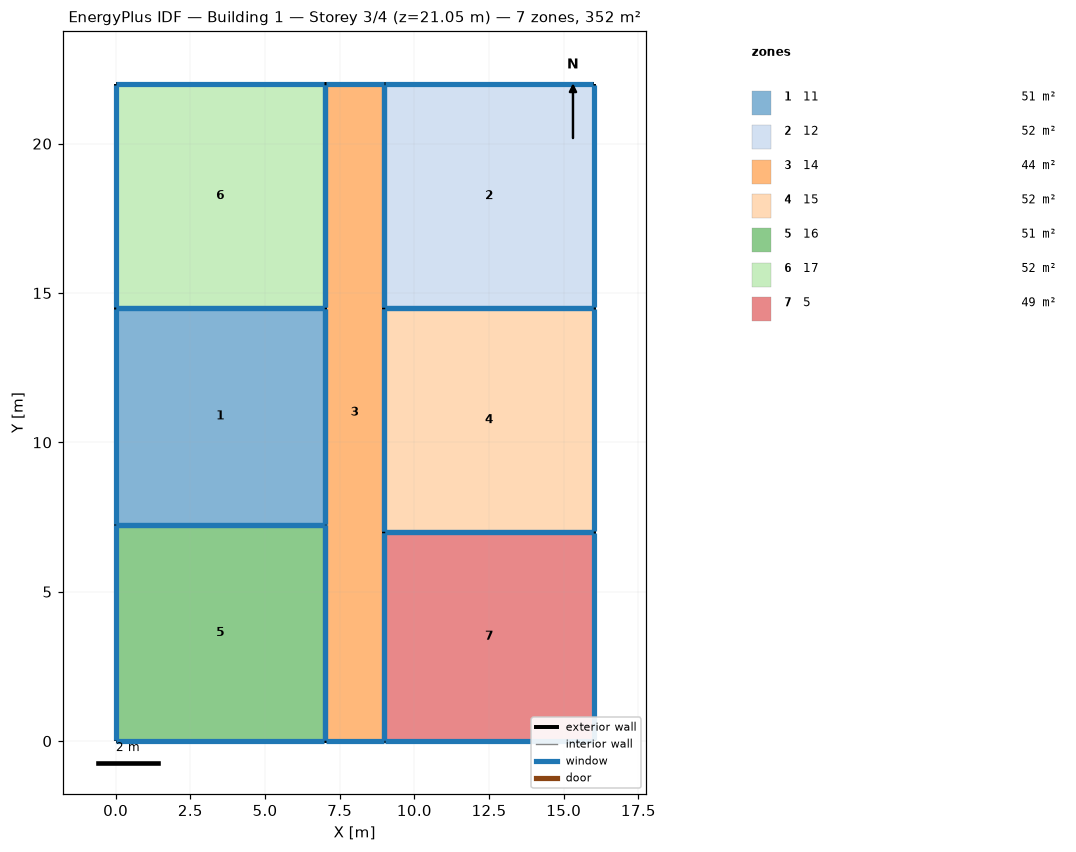
=== STOREY PLAN SPEC (per zone: floor XY polygon, exterior-wall plan segments, windows/doors) ===
zone 1: 11  (50.8 m²)
  floor: (7.00, 14.50) (7.00, 7.25) (0.00, 7.25) (0.00, 14.50)
  exterior wall: (0.00, 14.50) – (0.00, 7.25)  [7.2 m]
    window: (0.00, 14.47) – (0.00, 7.28)  [6.6 m²]
  exterior wall: (7.00, 14.50) – (0.00, 14.50)  [7.0 m]
    window: (6.97, 14.50) – (0.03, 14.50)  [6.4 m²]
  exterior wall: (7.00, 7.25) – (7.00, 14.50)  [7.2 m]
    window: (7.00, 7.28) – (7.00, 14.47)  [6.6 m²]
  exterior wall: (0.00, 7.25) – (7.00, 7.25)  [7.0 m]
    window: (0.03, 7.25) – (6.97, 7.25)  [6.4 m²]
zone 2: 12  (52.5 m²)
  floor: (16.00, 22.00) (16.00, 14.50) (9.00, 14.50) (9.00, 22.00)
  exterior wall: (9.00, 22.00) – (9.00, 14.50)  [7.5 m]
    window: (9.00, 21.97) – (9.00, 14.53)  [6.9 m²]
  exterior wall: (16.00, 22.00) – (9.00, 22.00)  [7.0 m]
    window: (15.97, 22.00) – (9.03, 22.00)  [6.4 m²]
  exterior wall: (16.00, 14.50) – (16.00, 22.00)  [7.5 m]
    window: (16.00, 14.53) – (16.00, 21.97)  [6.9 m²]
  exterior wall: (9.00, 14.50) – (16.00, 14.50)  [7.0 m]
    window: (9.03, 14.50) – (15.97, 14.50)  [6.4 m²]
zone 3: 14  (44.0 m²)
  floor: (9.00, 22.00) (9.00, 0.00) (7.00, 0.00) (7.00, 22.00)
  exterior wall: (9.00, 22.00) – (7.00, 22.00)  [2.0 m]
    window: (8.97, 22.00) – (7.03, 22.00)  [1.8 m²]
  exterior wall: (9.00, 14.50) – (9.00, 22.00)  [7.5 m]
    window: (9.00, 14.53) – (9.00, 21.97)  [6.9 m²]
  exterior wall: (9.00, 7.00) – (9.00, 14.50)  [7.5 m]
    window: (9.00, 7.03) – (9.00, 14.47)  [6.9 m²]
  exterior wall: (9.00, 0.00) – (9.00, 7.00)  [7.0 m]
    window: (9.00, 0.03) – (9.00, 6.97)  [6.4 m²]
  exterior wall: (7.00, 0.00) – (9.00, 0.00)  [2.0 m]
    window: (7.03, 0.00) – (8.97, 0.00)  [1.8 m²]
  exterior wall: (7.00, 7.25) – (7.00, 0.00)  [7.2 m]
    window: (7.00, 7.22) – (7.00, 0.03)  [6.6 m²]
  exterior wall: (7.00, 14.50) – (7.00, 7.25)  [7.2 m]
    window: (7.00, 14.47) – (7.00, 7.28)  [6.6 m²]
  exterior wall: (7.00, 22.00) – (7.00, 14.50)  [7.5 m]
    window: (7.00, 21.97) – (7.00, 14.53)  [6.9 m²]
zone 4: 15  (52.5 m²)
  floor: (16.00, 14.50) (16.00, 7.00) (9.00, 7.00) (9.00, 14.50)
  exterior wall: (16.00, 7.00) – (16.00, 14.50)  [7.5 m]
    window: (16.00, 7.03) – (16.00, 14.47)  [6.9 m²]
  exterior wall: (9.00, 7.00) – (16.00, 7.00)  [7.0 m]
    window: (9.03, 7.00) – (15.97, 7.00)  [6.4 m²]
  exterior wall: (9.00, 14.50) – (9.00, 7.00)  [7.5 m]
    window: (9.00, 14.47) – (9.00, 7.03)  [6.9 m²]
  exterior wall: (16.00, 14.50) – (9.00, 14.50)  [7.0 m]
    window: (15.97, 14.50) – (9.03, 14.50)  [6.4 m²]
zone 5: 16  (50.8 m²)
  floor: (7.00, 7.25) (7.00, 0.00) (0.00, 0.00) (0.00, 7.25)
  exterior wall: (7.00, 0.00) – (7.00, 7.25)  [7.2 m]
    window: (7.00, 0.03) – (7.00, 7.22)  [6.6 m²]
  exterior wall: (0.00, 0.00) – (7.00, 0.00)  [7.0 m]
    window: (0.03, 0.00) – (6.97, 0.00)  [6.4 m²]
  exterior wall: (0.00, 7.25) – (0.00, 0.00)  [7.2 m]
    window: (0.00, 7.22) – (0.00, 0.03)  [6.6 m²]
  exterior wall: (7.00, 7.25) – (0.00, 7.25)  [7.0 m]
    window: (6.97, 7.25) – (0.03, 7.25)  [6.4 m²]
zone 6: 17  (52.5 m²)
  floor: (7.00, 22.00) (7.00, 14.50) (0.00, 14.50) (0.00, 22.00)
  exterior wall: (0.00, 22.00) – (0.00, 14.50)  [7.5 m]
    window: (0.00, 21.97) – (0.00, 14.53)  [6.9 m²]
  exterior wall: (7.00, 22.00) – (0.00, 22.00)  [7.0 m]
    window: (6.97, 22.00) – (0.03, 22.00)  [6.4 m²]
  exterior wall: (7.00, 14.50) – (7.00, 22.00)  [7.5 m]
    window: (7.00, 14.53) – (7.00, 21.97)  [6.9 m²]
  exterior wall: (0.00, 14.50) – (7.00, 14.50)  [7.0 m]
    window: (0.03, 14.50) – (6.97, 14.50)  [6.4 m²]
zone 7: 5  (49.0 m²)
  floor: (9.00, 7.00) (16.00, 7.00) (16.00, 0.00) (9.00, 0.00)
  exterior wall: (16.00, 0.00) – (16.00, 7.00)  [7.0 m]
    window: (16.00, 0.03) – (16.00, 6.97)  [6.4 m²]
  exterior wall: (9.00, 0.00) – (16.00, 0.00)  [7.0 m]
    window: (9.03, 0.00) – (15.97, 0.00)  [6.4 m²]
  exterior wall: (9.00, 7.00) – (9.00, 0.00)  [7.0 m]
    window: (9.00, 6.97) – (9.00, 0.03)  [6.4 m²]
  exterior wall: (16.00, 7.00) – (9.00, 7.00)  [7.0 m]
    window: (15.97, 7.00) – (9.03, 7.00)  [6.4 m²]

=== DERIVED (storey summary) ===
Building: Building 1
Storey: 3 of 4  (floor level z = 21.05 m)
Storey gross floor area: 352.0 m²
Zones on this storey: 7
  - 11: floor 50.8 m²; exterior wall 28.5 m (86.9 m²); 4 window(s) 26.1 m²; WWR 30.0%
  - 12: floor 52.5 m²; exterior wall 29.0 m (88.4 m²); 4 window(s) 26.5 m²; WWR 30.0%
  - 14: floor 44.0 m²; exterior wall 48.0 m (146.3 m²); 8 window(s) 43.9 m²; WWR 30.0%
  - 15: floor 52.5 m²; exterior wall 29.0 m (88.4 m²); 4 window(s) 26.5 m²; WWR 30.0%
  - 16: floor 50.8 m²; exterior wall 28.5 m (86.9 m²); 4 window(s) 26.1 m²; WWR 30.0%
  - 17: floor 52.5 m²; exterior wall 29.0 m (88.4 m²); 4 window(s) 26.5 m²; WWR 30.0%
  - 5: floor 49.0 m²; exterior wall 28.0 m (85.3 m²); 4 window(s) 25.6 m²; WWR 30.0%
Zone adjacency: (none detected)